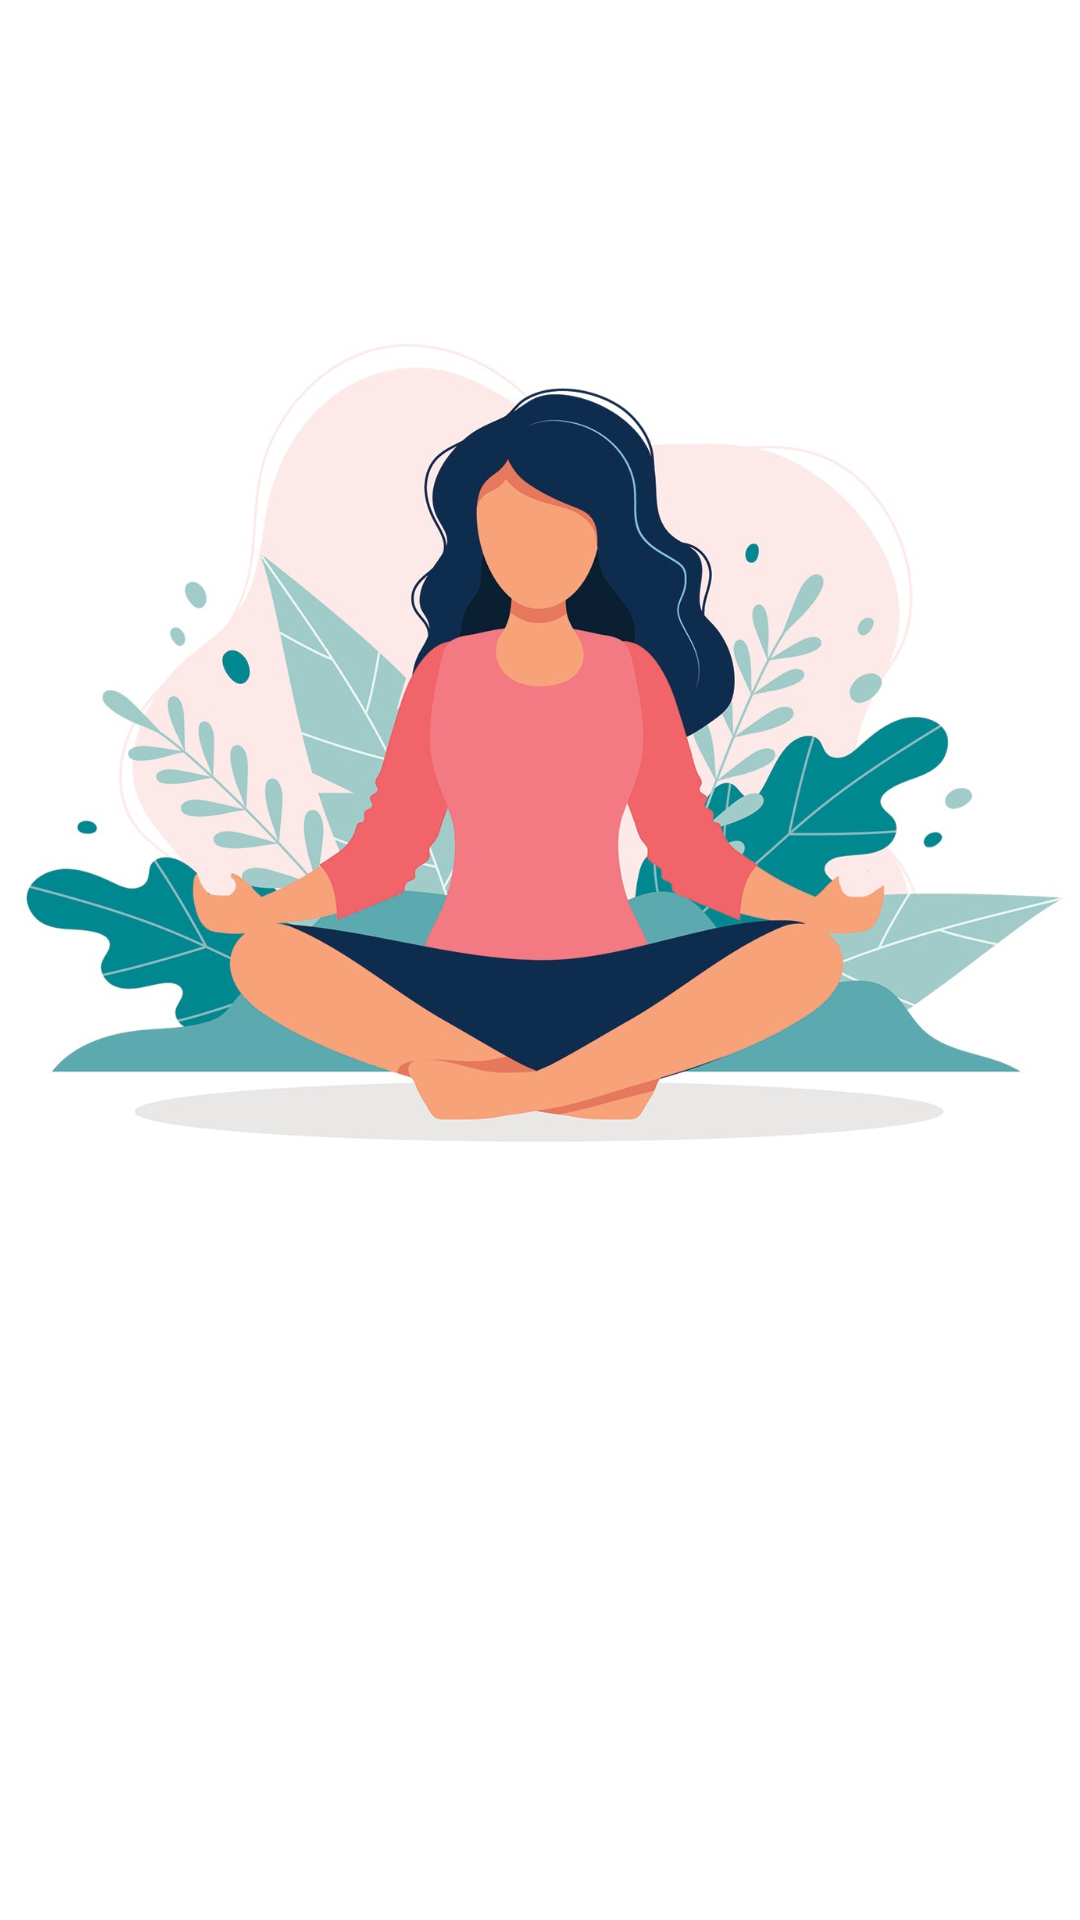

Here is an Android app screen rendered from its layout file. Give the layout XML and the strings, colors and styles it references.
<!-- AndroidManifest.xml: application theme AppTheme -->
<!-- res/layout/splash_screen.xml -->
<?xml version="1.0" encoding="utf-8"?>
<androidx.constraintlayout.widget.ConstraintLayout xmlns:android="http://schemas.android.com/apk/res/android"
    xmlns:app="http://schemas.android.com/apk/res-auto"
    xmlns:tools="http://schemas.android.com/tools"
    android:layout_width="match_parent"
    android:layout_height="match_parent"
    android:background="@color/primaryColor"
    tools:context=".SplashScreen">

    <ImageView
        android:id="@+id/imageView"
        android:layout_width="500dp"
        android:layout_height="320dp"
        android:src="@drawable/meditate_girl"
        android:layout_marginTop="80dp"
        app:layout_constraintLeft_toLeftOf="parent"
        app:layout_constraintRight_toRightOf="parent"
        app:layout_constraintTop_toTopOf="parent"
        android:contentDescription="@string/meditationImage" />

    <ProgressBar
        android:id="@+id/progressBar"
        android:visibility="gone"
        style="@android:style/Widget.DeviceDefault.Light.ProgressBar"
        android:layout_width="65dp"
        android:layout_height="65dp"
        app:layout_constraintBottom_toBottomOf="parent"
        app:layout_constraintEnd_toEndOf="parent"
        app:layout_constraintStart_toStartOf="parent"
        app:layout_constraintTop_toBottomOf="@+id/imageView" />

</androidx.constraintlayout.widget.ConstraintLayout>
<!-- resources referenced by this layout -->
<resources>
  <color name="primaryColor">#FFFFFF</color>
  <!-- drawable meditate_girl: png bitmap (drawable, 606315 bytes) -->
  <string name="meditationImage">Meditation Image</string>
  <style name="AppTheme" parent="Theme.AppCompat.Light.NoActionBar">
          
          <item name="colorPrimary">@color/primaryColor</item>
          <item name="colorPrimaryDark">@color/primaryColor</item>
          <item name="colorAccent">@color/primaryAccent</item>
          <item name="background">@color/primaryColor</item>
          <item name="android:autofilledHighlight">@android:color/transparent</item>
      </style>
  <color name="primaryAccent">#3A3A3A</color>
</resources>
